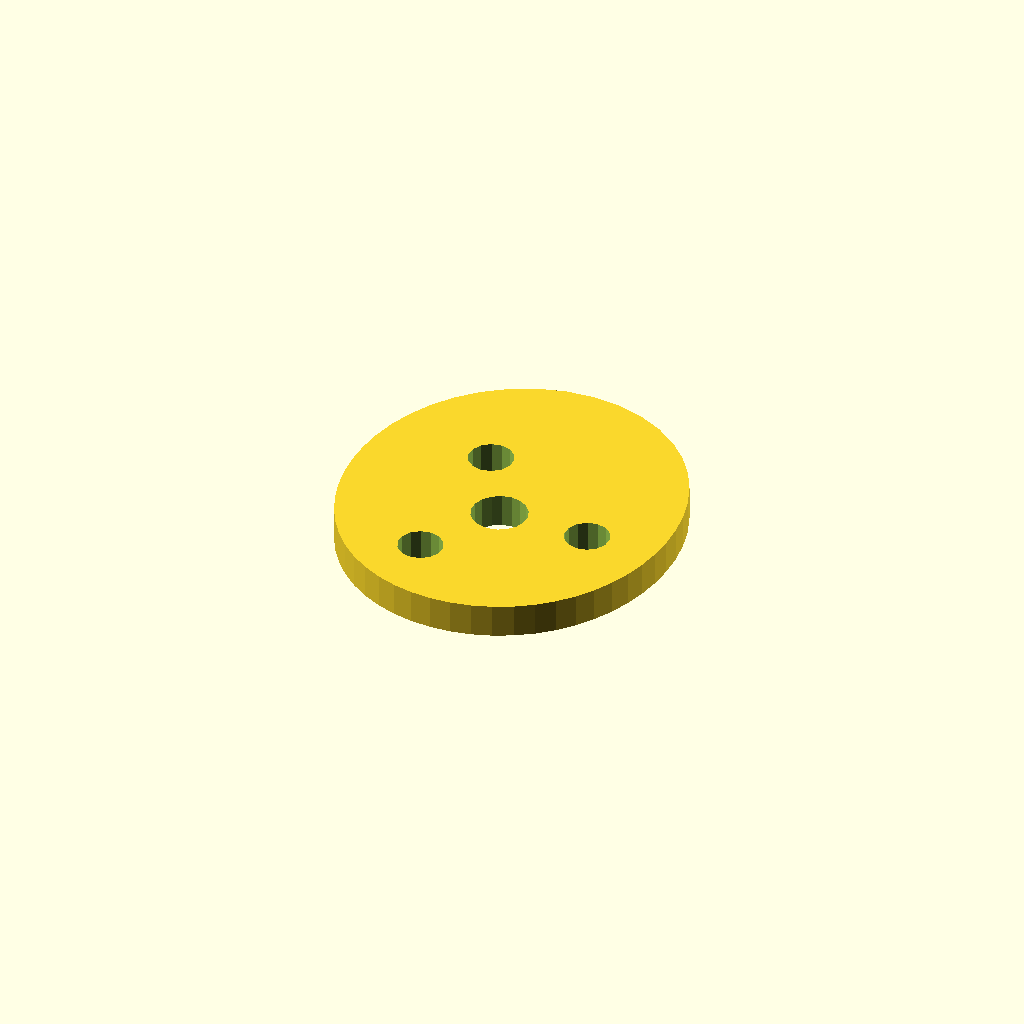
Cell 1: rendered with the file's own defaults.
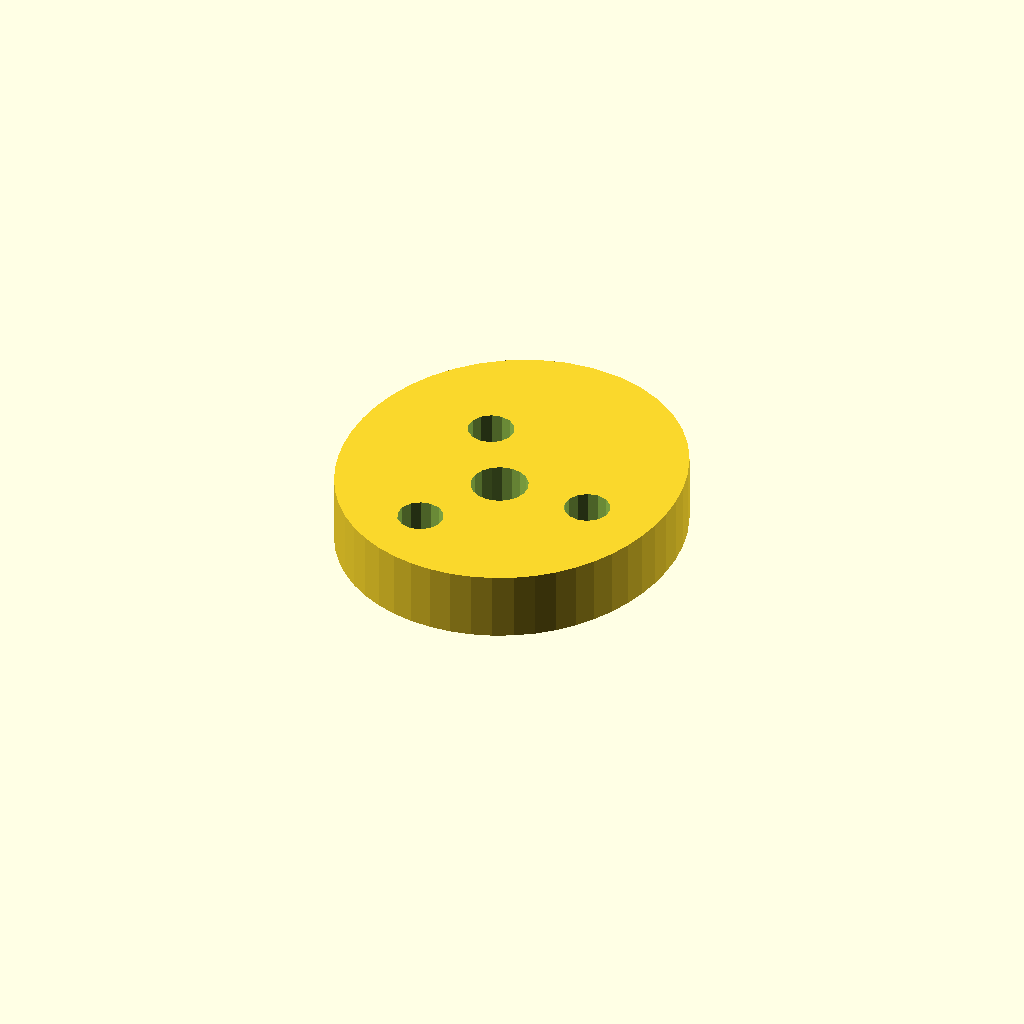
Cell 2: plate_t = 12 (everything else at default).
One fixed orthographic camera (rotation 55°, 0°, 25°; colour scheme Cornfield) for every cell.
Source of the model, optional_data/data/sketch4/camplates/part_0186.scad:
$fn = 32;

// ----------------------------------------------------------------------
// Cam plate: single_lobe cam, base R28
// ----------------------------------------------------------------------

// --- parameters (mm) ---
base_r = 28;              // base circle radius
lobe_h = 10;              // cam lobe rise
bore_r = 5;               // shaft bore radius
plate_t = 6;              // plate thickness, Z (extrusion height)
ring_r = 16.5;            // lightening ring radius
bolt_r = 4;               // lightening hole radius

profile = [[58.801, 28], [59.102, 31.89], [59.006, 35.892], [58.473, 39.98], [57.453, 44.109], [55.894, 48.214], [53.747, 52.196], [50.985, 55.934], [47.612, 59.283], [43.673, 62.092], [39.256, 64.22], [34.494, 65.548], [29.551, 66], [24.608, 65.548], [19.846, 64.22], [15.43, 62.092], [11.49, 59.283], [8.117, 55.934], [5.355, 52.196], [3.208, 48.214], [1.649, 44.109], [0.63, 39.98], [0.097, 35.892], [0, 31.89], [0.301, 28], [0.976, 24.238], [2.014, 20.621], [3.411, 17.172], [5.167, 13.922], [7.278, 10.909], [9.73, 8.179], [12.499, 5.777], [15.55, 3.749], [18.836, 2.131], [22.304, 0.954], [25.896, 0.24], [29.551, 0], [33.206, 0.24], [36.798, 0.954], [40.266, 2.131], [43.553, 3.749], [46.603, 5.777], [49.372, 8.179], [51.824, 10.909], [53.935, 13.922], [55.691, 17.172], [57.089, 20.621], [58.126, 24.238]];  // primary outline, 48 points, counter clockwise
void_1 = [[34.459, 28.954], [33.837, 30.575], [32.698, 31.886], [31.179, 32.728], [29.464, 32.999], [27.759, 32.668], [26.271, 31.774], [25.178, 30.424], [24.613, 28.782], [24.643, 27.046], [25.265, 25.425], [26.405, 24.114], [27.923, 23.272], [29.638, 23.001], [31.343, 23.332], [32.831, 24.226], [33.924, 25.576], [34.49, 27.218]];  // shaft bore, 18 points
void_2 = [[49.978, 28.763], [49.258, 30.391], [47.903, 31.546], [46.181, 31.998], [44.433, 31.658], [43.006, 30.594], [42.182, 29.016], [42.125, 27.237], [42.845, 25.609], [44.2, 24.454], [45.922, 24.002], [47.669, 24.342], [49.096, 25.406], [49.92, 26.984]];  // lightening hole 1, 14 points
void_3 = [[25.228, 43.053], [24.508, 44.681], [23.153, 45.835], [21.431, 46.287], [19.683, 45.948], [18.256, 44.883], [17.432, 43.305], [17.375, 41.526], [18.095, 39.898], [19.45, 38.744], [21.172, 38.292], [22.919, 38.631], [24.346, 39.695], [25.17, 41.273]];  // lightening hole 2, 14 points
void_4 = [[25.228, 14.474], [24.508, 16.102], [23.153, 17.256], [21.431, 17.708], [19.683, 17.369], [18.256, 16.305], [17.432, 14.727], [17.375, 12.947], [18.095, 11.319], [19.45, 10.165], [21.172, 9.713], [22.919, 10.052], [24.346, 11.117], [25.17, 12.695]];  // lightening hole 3, 14 points

// --- the one profile operation ---
difference() {
  linear_extrude(height = plate_t) polygon(points = profile);
  translate([0, 0, -1])
    linear_extrude(height = plate_t + 2) polygon(points = void_1);
  translate([0, 0, -1])
    linear_extrude(height = plate_t + 2) polygon(points = void_2);
  translate([0, 0, -1])
    linear_extrude(height = plate_t + 2) polygon(points = void_3);
  translate([0, 0, -1])
    linear_extrude(height = plate_t + 2) polygon(points = void_4);
}
Parameter table extracted from the source (name, type, default, range or options):
base_r: number, default 28
lobe_h: number, default 10
bore_r: number, default 5
plate_t: number, default 6
ring_r: number, default 16.5
bolt_r: number, default 4
